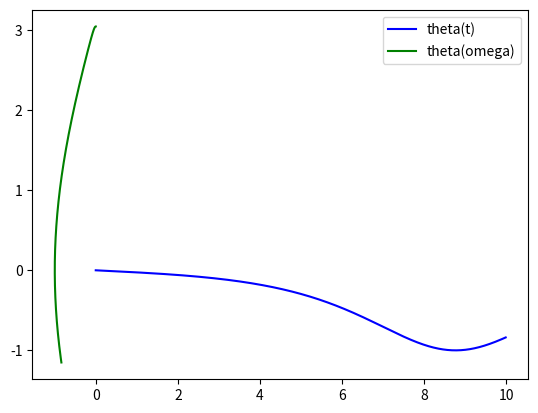

Python code for this plot:
import numpy as np
from scipy.integrate import odeint
import matplotlib.pyplot as plt

# Определяем переменную величину
t = np.arange(0, 10, 0.01)

# Определяем функцию для системы диф. уравнений
def diff_func(z, t): # z - изменяемая величина для системы
    theta, omega = z

    dtheta_dt = omega

    domega_d = - b * np.sin(theta)

    return dtheta_dt, domega_d

# Определяем начальные значения и параметры,
# входящие в систему диф. уравнений
theta0 = np.pi - 0.1
omega0 = 0

# Начальное значение изменяемой величины системы
z0 = theta0, omega0

b = 0.25
c = 5.0

# Решаем систему диф. уравнений
sol = odeint(diff_func, z0, t)

# Строим решение в виде графика
plt.plot(t, sol[:, 1], 'b', label='theta(t)')

plt.legend()
plt.savefig('func(t).png')


plt.plot(sol[:, 1], sol[:, 0], 'g', label='theta(omega)')

plt.legend()
plt.savefig('по другому.png')